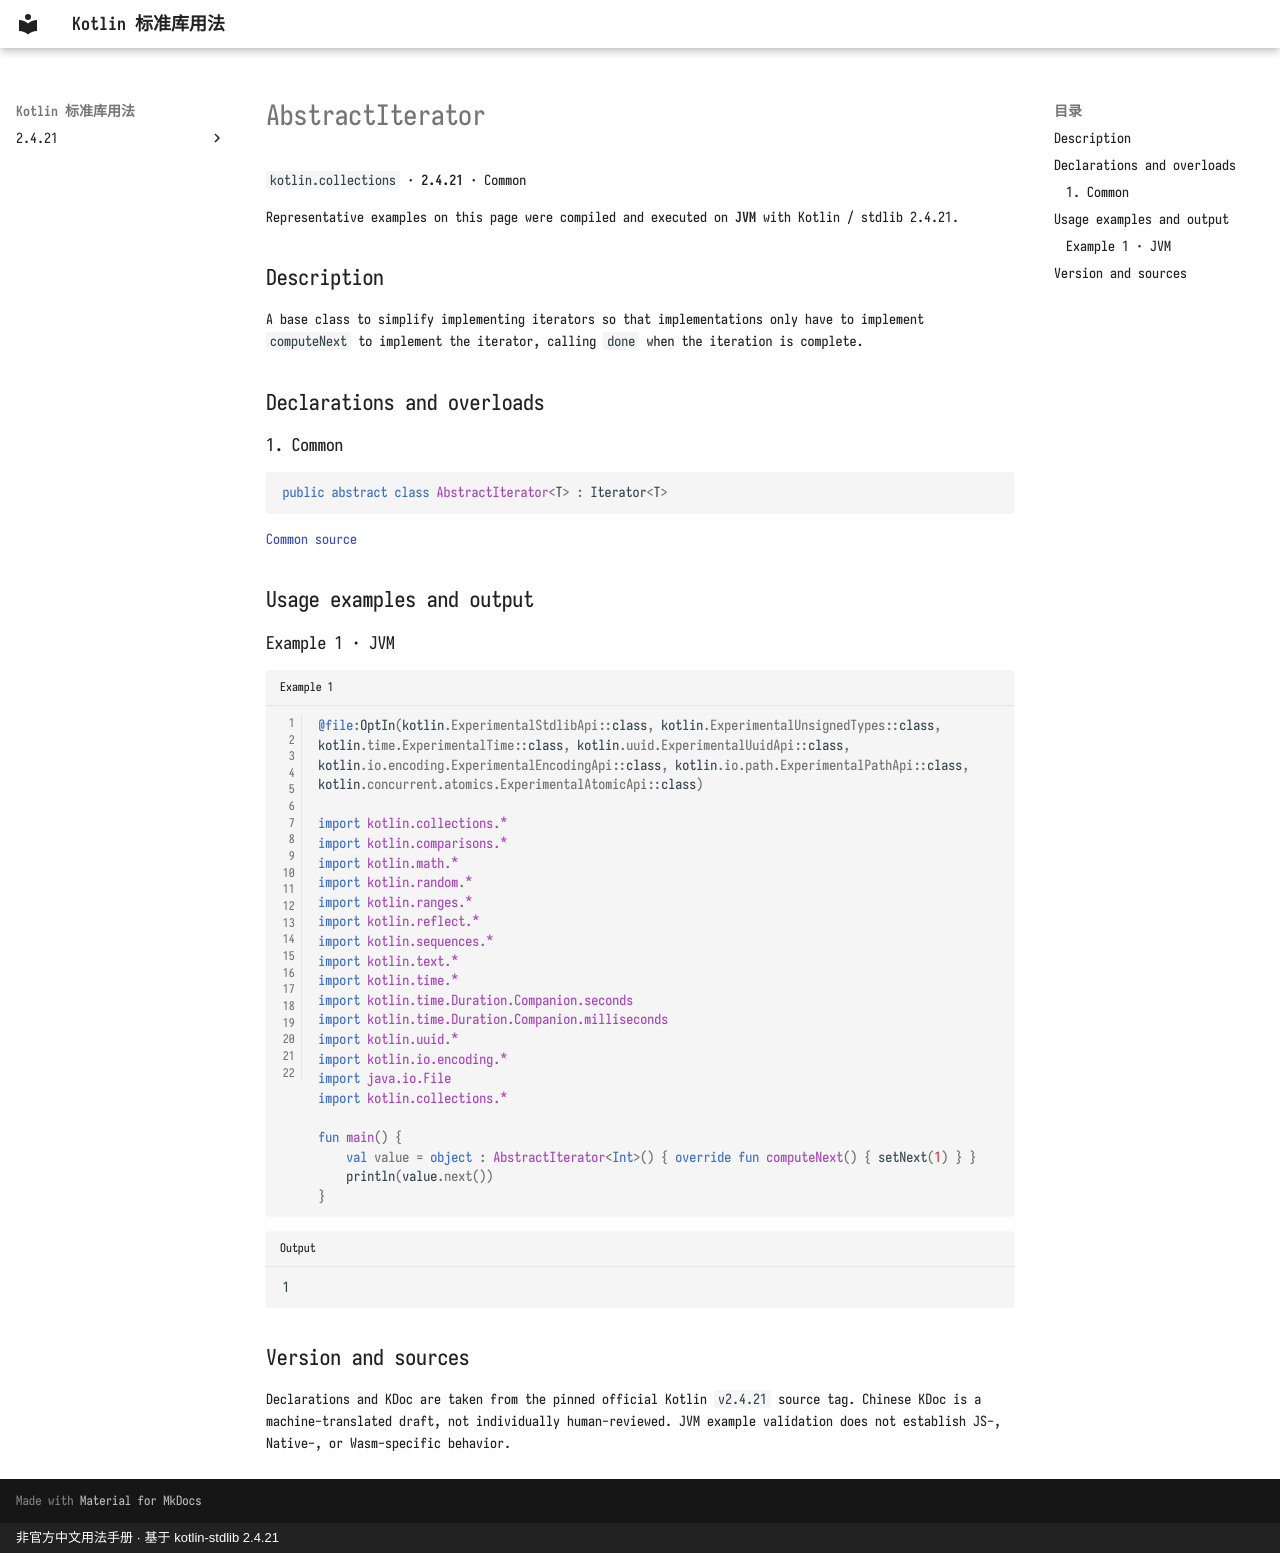

repository: oooooooko/kotlin-stdlib-docs · page: en/api/kotlin.collections/abstractiterator--7169fd1e/index.html · generator: mkdocs · copyright: 非官方中文用法手册 · 基于 kotlin-stdlib 2.4.21

# AbstractIterator

`kotlin.collections` · **2.4.21** · Common

Representative examples on this page were compiled and executed on **JVM** with Kotlin / stdlib 2.4.21.

## Description

A base class to simplify implementing iterators so that implementations only have to implement `computeNext`
to implement the iterator, calling `done` when the iteration is complete.

## Declarations and overloads

### 1. Common

```kotlin
public abstract class AbstractIterator<T> : Iterator<T>
```

[Common source](https://github.com/JetBrains/kotlin/blob/v2.4.21/libraries/stdlib/src/kotlin/collections/AbstractIterator.kt#L22)

## Usage examples and output

### Example 1 · JVM

```kotlin title="Example 1" linenums="1"
@file:OptIn(kotlin.ExperimentalStdlibApi::class, kotlin.ExperimentalUnsignedTypes::class, kotlin.time.ExperimentalTime::class, kotlin.uuid.ExperimentalUuidApi::class, kotlin.io.encoding.ExperimentalEncodingApi::class, kotlin.io.path.ExperimentalPathApi::class, kotlin.concurrent.atomics.ExperimentalAtomicApi::class)

import kotlin.collections.*
import kotlin.comparisons.*
import kotlin.math.*
import kotlin.random.*
import kotlin.ranges.*
import kotlin.reflect.*
import kotlin.sequences.*
import kotlin.text.*
import kotlin.time.*
import kotlin.time.Duration.Companion.seconds
import kotlin.time.Duration.Companion.milliseconds
import kotlin.uuid.*
import kotlin.io.encoding.*
import java.io.File
import kotlin.collections.*

fun main() {
    val value = object : AbstractIterator<Int>() { override fun computeNext() { setNext(1) } }
    println(value.next())
}
```

```text title="Output"
1
```

## Version and sources

Declarations and KDoc are taken from the pinned official Kotlin `v2.4.21` source tag. Chinese KDoc is a machine-translated draft, not individually human-reviewed. JVM example validation does not establish JS-, Native-, or Wasm-specific behavior.
